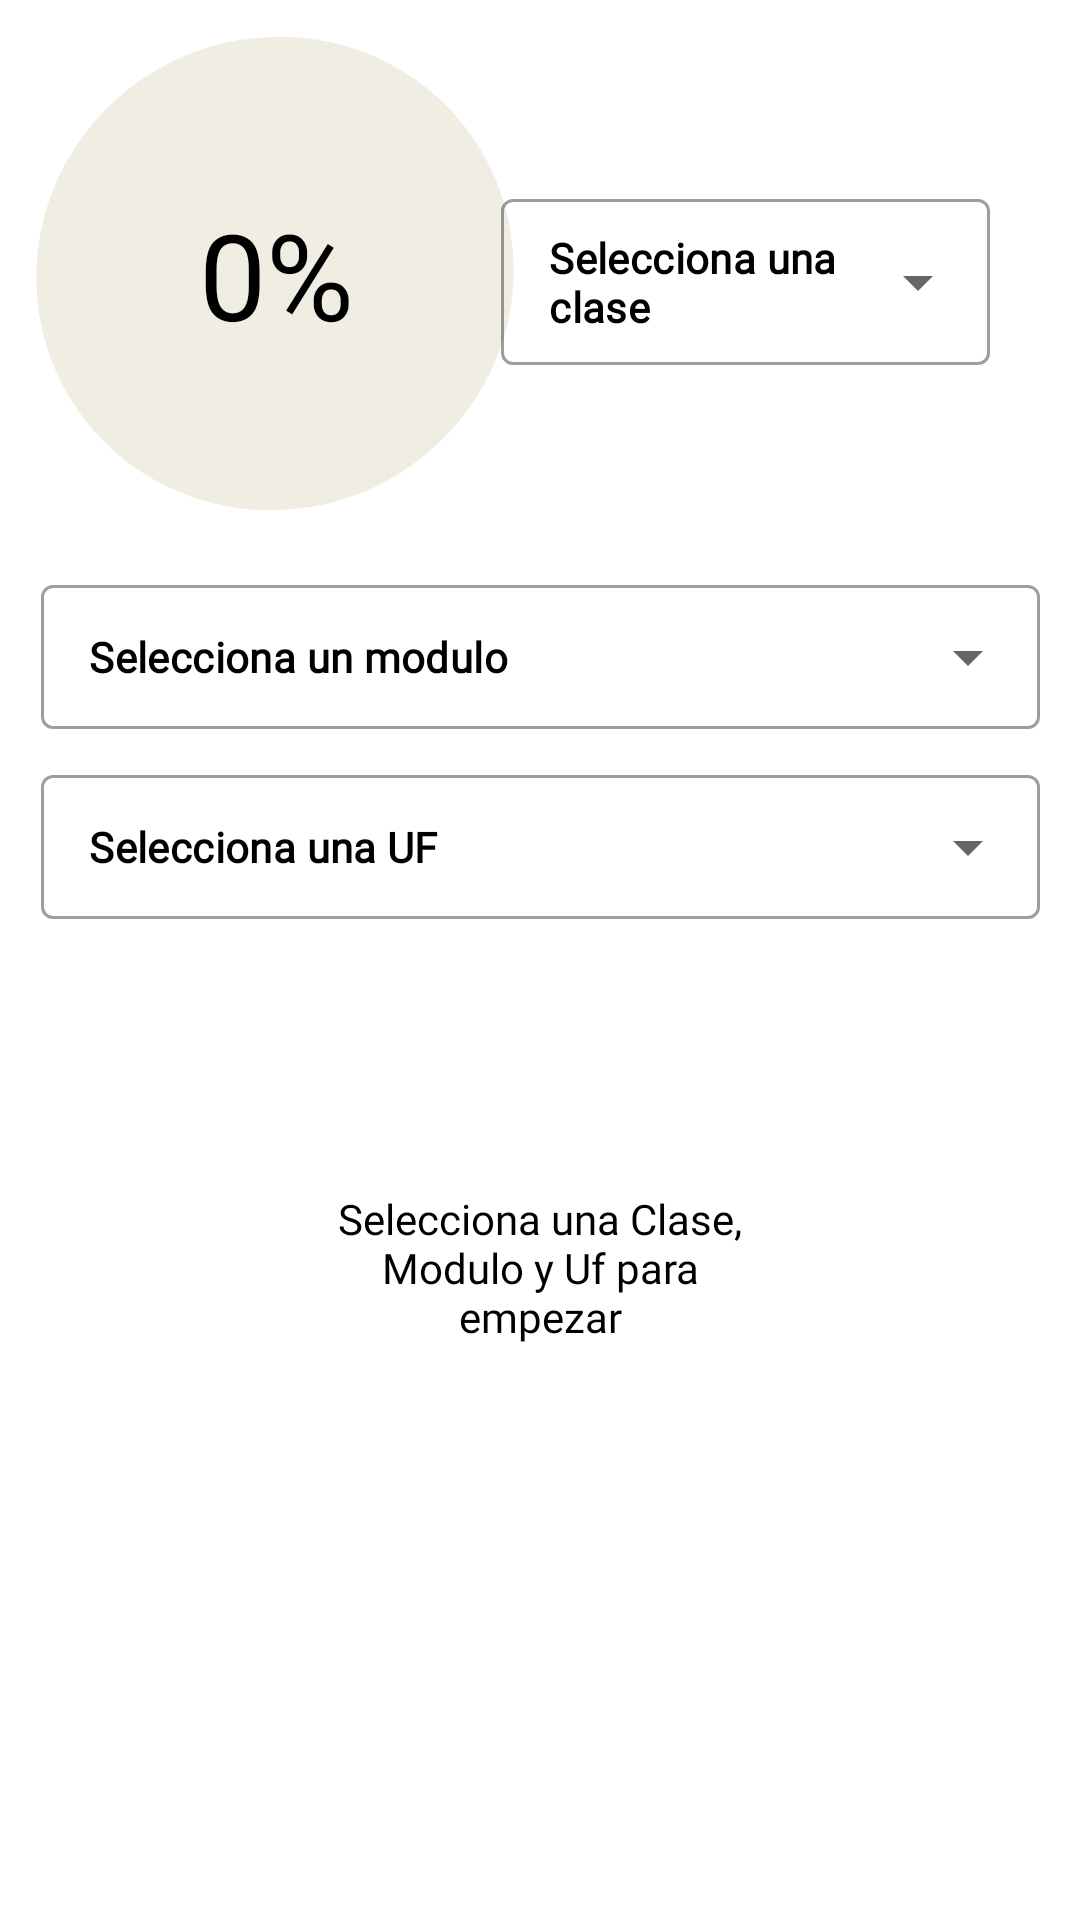

Android layout source for this screen:
<!-- AndroidManifest.xml: application theme Theme.MenuLateral.NoActionBar -->
<!-- res/layout/fragment_visor_asistencia_profe.xml -->
<?xml version="1.0" encoding="utf-8"?>
<androidx.constraintlayout.widget.ConstraintLayout xmlns:android="http://schemas.android.com/apk/res/android"
    xmlns:app="http://schemas.android.com/apk/res-auto"
    xmlns:tools="http://schemas.android.com/tools"
    android:background="@color/gris_claro"
    android:layout_width="match_parent"
    android:layout_height="match_parent"
    tools:context=".ui.VisorAsistenciaProfe.VisorAsistenciaProfeFragment">

    <ProgressBar
        android:id="@+id/progressBar"
        style="?android:attr/progressBarStyleHorizontal"
        android:layout_width="160dp"
        android:layout_height="157dp"
        android:background="@drawable/progress_marvel"
        android:gravity="top|left"
        android:indeterminate="false"
        android:max="100"
        android:progressDrawable="@drawable/circular_progress"
        android:rotation="148"
        app:layout_constraintBottom_toBottomOf="parent"
        app:layout_constraintEnd_toEndOf="parent"
        app:layout_constraintHorizontal_bias="0.059"
        app:layout_constraintStart_toStartOf="parent"
        app:layout_constraintTop_toTopOf="parent"
        app:layout_constraintVertical_bias="0.026" />

    <LinearLayout
        android:layout_width="wrap_content"
        android:layout_height="wrap_content"
        app:layout_constraintBottom_toBottomOf="@+id/progressBar"
        app:layout_constraintEnd_toEndOf="@+id/progressBar"
        app:layout_constraintHorizontal_bias="0.504"
        app:layout_constraintStart_toStartOf="@+id/progressBar"
        app:layout_constraintTop_toTopOf="@+id/progressBar">

        <TextView
            style="@style/estiloTexto"
            android:id="@+id/text"
            android:layout_width="wrap_content"
            android:layout_height="wrap_content"
            android:gravity="center"
            android:text="0"
            android:textAlignment="center"
            android:textSize="40sp"/>

        <TextView
            style="@style/estiloTexto"
            android:layout_width="wrap_content"
            android:layout_height="wrap_content"
            android:gravity="center"
            android:text="%"
            android:textSize="40sp" />
    </LinearLayout>

    <com.google.android.material.textfield.TextInputLayout
        style="@style/Widget.MaterialComponents.TextInputLayout.OutlinedBox.ExposedDropdownMenu"
        android:layout_width="163dp"
        android:layout_height="wrap_content"
        android:layout_marginRight="30dp"
        app:layout_constraintBottom_toBottomOf="@+id/progressBar"
        app:layout_constraintEnd_toEndOf="parent"
        app:layout_constraintHorizontal_bias="1.0"
        app:layout_constraintStart_toEndOf="@+id/progressBar"
        app:layout_constraintTop_toTopOf="@+id/progressBar">

        <AutoCompleteTextView
            android:id="@+id/autoCompleteTextView6"
            style="@style/estiloDesplebabes"
            android:inputType="none"
            android:text="Selecciona una clase"
            android:textStyle="bold" />

    </com.google.android.material.textfield.TextInputLayout>

    <com.google.android.material.textfield.TextInputLayout
        android:id="@+id/textInputLayout2"
        style="@style/Widget.MaterialComponents.TextInputLayout.OutlinedBox.ExposedDropdownMenu"
        android:layout_width="333dp"
        android:layout_height="wrap_content"
        android:layout_marginLeft="30dp"
        android:layout_marginRight="30dp"
        android:layout_marginTop="20dp"
        app:layout_constraintEnd_toEndOf="parent"
        app:layout_constraintStart_toStartOf="parent"
        app:layout_constraintTop_toBottomOf="@+id/progressBar">

        <AutoCompleteTextView
            android:id="@+id/autoCompleteTextView7"
            style="@style/estiloDesplebabes"
            android:inputType="none"
            android:text="Selecciona un modulo"
            android:textStyle="bold" />

    </com.google.android.material.textfield.TextInputLayout>

    <com.google.android.material.textfield.TextInputLayout
        android:id="@+id/textInputLayout"
        style="@style/Widget.MaterialComponents.TextInputLayout.OutlinedBox.ExposedDropdownMenu"
        android:layout_width="333dp"
        android:layout_height="wrap_content"
        android:layout_marginLeft="30dp"
        android:layout_marginRight="30dp"
        android:layout_marginTop="10dp"
        app:layout_constraintEnd_toEndOf="parent"
        app:layout_constraintStart_toStartOf="parent"
        app:layout_constraintTop_toBottomOf="@+id/textInputLayout2">

        <AutoCompleteTextView
            android:id="@+id/autoCompleteTextView8"
            style="@style/estiloDesplebabes"
            android:inputType="none"
            android:text="Selecciona una UF"
            android:textStyle="bold" />

    </com.google.android.material.textfield.TextInputLayout>


    <androidx.recyclerview.widget.RecyclerView
        android:id="@+id/RecyclerViewAlumnos"
        android:layout_width="385dp"
        android:layout_height="373dp"
        app:layout_constraintBottom_toBottomOf="parent"
        app:layout_constraintEnd_toEndOf="parent"
        app:layout_constraintHorizontal_bias="0.478"
        app:layout_constraintStart_toStartOf="parent"
        app:layout_constraintTop_toBottomOf="@+id/textInputLayout"
        app:layout_constraintVertical_bias="1.0" />

    <TextView
        android:id="@+id/textoRecyclerVacio"
        style="@style/estiloTexto"
        android:layout_width="150dp"
        android:gravity="center"
        android:text="Selecciona una Clase, Modulo y Uf para empezar"
        app:layout_constraintBottom_toBottomOf="@+id/RecyclerViewAlumnos"
        app:layout_constraintEnd_toEndOf="@+id/RecyclerViewAlumnos"
        app:layout_constraintHorizontal_bias="0.497"
        app:layout_constraintStart_toStartOf="@+id/RecyclerViewAlumnos"
        app:layout_constraintTop_toTopOf="@+id/RecyclerViewAlumnos"
        app:layout_constraintVertical_bias="0.404" />

</androidx.constraintlayout.widget.ConstraintLayout>
<!-- resources referenced by this layout -->
<resources>
  <!-- drawable circular_progress (drawable) -->
  <?xml version="1.0" encoding="utf-8"?>
  <rotate xmlns:android="http://schemas.android.com/apk/res/android"
      android:fromDegrees="270"
      android:toDegrees="270">
      <shape
          android:innerRadiusRatio="5.5472"
          android:shape="ring"
          android:thickness="180dp"
          android:useLevel="true">
  
          <gradient
              android:angle="0"
              android:endColor="#2C2C2C"
              android:startColor="#2C2C2C"
              android:type="sweep"
              android:useLevel="false" />
      </shape>
  </rotate>
  <!-- drawable progress_marvel (drawable-v24) -->
  <?xml version="1.0" encoding="utf-8"?>
  <shape
      xmlns:android="http://schemas.android.com/apk/res/android"
      android:shape="oval"
      android:thickness="1800dp"
      android:useLevel="false"
      android:width="10dp"
      android:height="10dp">
  
      <solid
          android:id="@+id/color"
          android:color="#f0eee2" />
  </shape>
  <style name="estiloDesplebabes">
          <item name="android:textColor">@color/black</item>
          <item name="android:textSize">14sp</item>
          <item name="android:layout_width">match_parent</item>
          <item name="android:layout_height">match_parent</item>
          <item name="android:fontFamily">@font/gothic</item>
          <item name="android:background">@drawable/estilo_desplegabel</item>
          <item name="android:padding">10sp</item>
      </style>
  <style name="estiloTexto">
          <item name="android:textColor">@color/black</item>
          <item name="android:textSize">14sp</item>
          <item name="android:layout_width">wrap_content</item>
          <item name="android:layout_height">wrap_content</item>
          <item name="android:fontFamily">@font/gothic</item>
      </style>
  <style name="Theme.MenuLateral.NoActionBar">
          <item name="windowActionBar">false</item>
          <item name="windowNoTitle">true</item>
      </style>
  <color name="black">#000000</color>
</resources>
